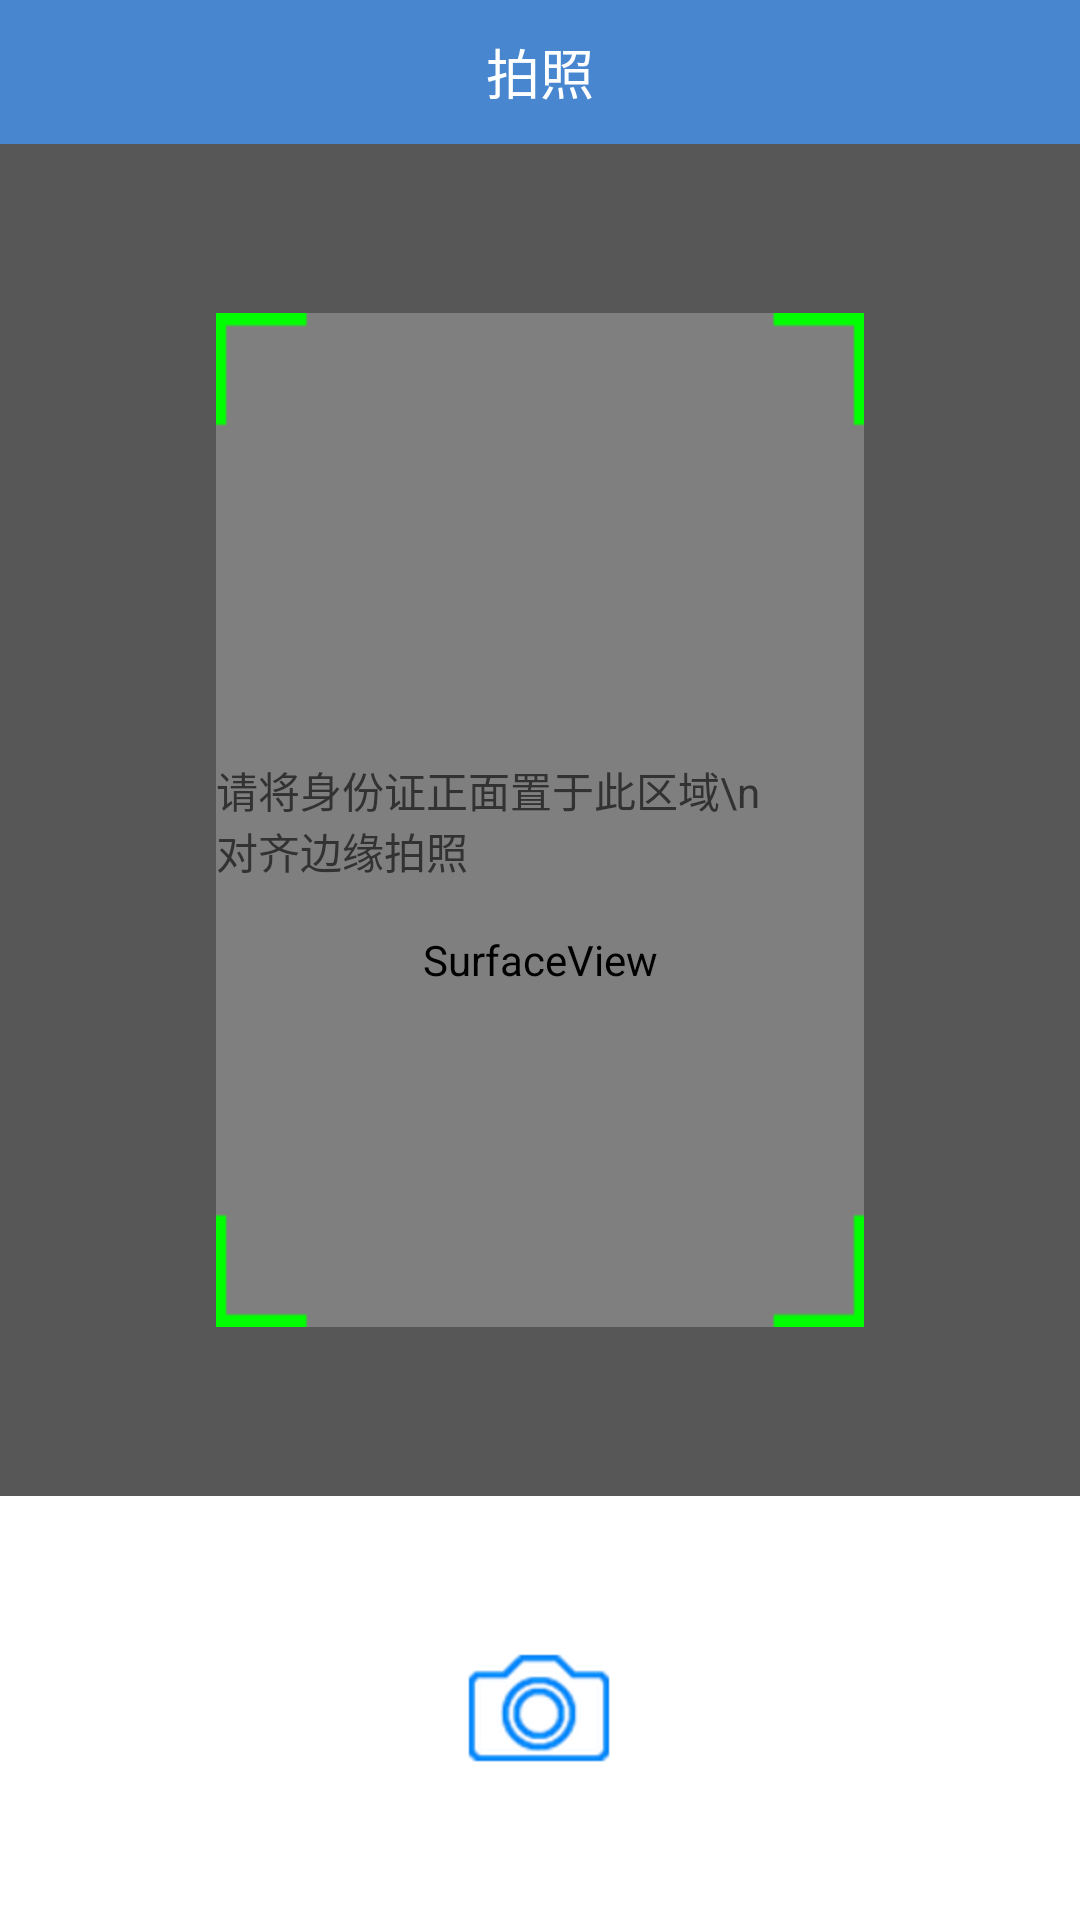

Reconstruct the res/layout file that produces this screen, plus the resources it refers to.
<!-- AndroidManifest.xml: application theme AppTheme -->
<!-- res/layout/activity_identif.xml -->
<?xml version="1.0" encoding="utf-8"?>
<RelativeLayout xmlns:android="http://schemas.android.com/apk/res/android"
    android:layout_width="match_parent"
    android:layout_height="match_parent">

    <SurfaceView
        android:id="@+id/capture_preview"
        android:layout_width="match_parent"
        android:layout_height="match_parent" />

    <TextView
        android:id="@+id/tv_title"
        android:layout_width="match_parent"
        android:layout_height="48dp"
        android:background="#4886CF"
        android:gravity="center"
        android:text="拍照"
        android:textColor="@android:color/white"
        android:textSize="18sp" />

    <RelativeLayout
        android:layout_width="match_parent"
        android:layout_height="match_parent"
        android:layout_below="@id/tv_title">

        <LinearLayout
            android:layout_width="match_parent"
            android:layout_height="match_parent"
            android:orientation="vertical">

            <LinearLayout
                android:layout_width="match_parent"
                android:layout_height="0dp"
                android:layout_weight="1"
                android:background="#50000000" />

            <LinearLayout
                android:layout_width="match_parent"
                android:layout_height="0dp"
                android:layout_weight="6"
                android:orientation="horizontal">

                <LinearLayout
                    android:layout_width="0dp"
                    android:layout_height="match_parent"
                    android:layout_weight="3"
                    android:background="#50000000" />

                <RelativeLayout
                    android:layout_width="0dp"
                    android:layout_height="match_parent"
                    android:layout_weight="9">

                    <ImageView
                        android:id="@+id/im_pic_take"
                        android:layout_width="match_parent"
                        android:layout_height="match_parent"
                        android:background="@drawable/qr_code_bg" />

                    <TextView
                        android:layout_width="wrap_content"
                        android:layout_height="wrap_content"
                        android:layout_centerInParent="true"
                        android:text="请将身份证正面置于此区域\n            对齐边缘拍照" />
                </RelativeLayout>

                <LinearLayout
                    android:layout_width="0dp"
                    android:layout_height="match_parent"
                    android:layout_weight="3"
                    android:background="#50000000" />
            </LinearLayout>

            <LinearLayout
                android:layout_width="match_parent"
                android:layout_height="0dp"
                android:layout_weight="1"
                android:background="#50000000" />

            <RelativeLayout
                android:layout_width="match_parent"
                android:layout_height="0dp"
                android:layout_weight="2.5"
                android:background="@android:color/white">

                <ImageButton
                    android:id="@+id/ib_pic"
                    android:layout_width="wrap_content"
                    android:layout_height="wrap_content"
                    android:layout_centerInParent="true"
                    android:background="@null"
                    android:src="@mipmap/pic" />
            </RelativeLayout>

        </LinearLayout>
    </RelativeLayout>
</RelativeLayout>
<!-- resources referenced by this layout -->
<resources>
  <!-- drawable qr_code_bg: png bitmap (mipmap-hdpi, 16295 bytes) -->
  <!-- mipmap pic: png bitmap (mipmap-hdpi, 4824 bytes) -->
  <style name="AppTheme" parent="android:Theme.Light">
          <item name="android:windowNoTitle">true</item>
      </style>
</resources>
